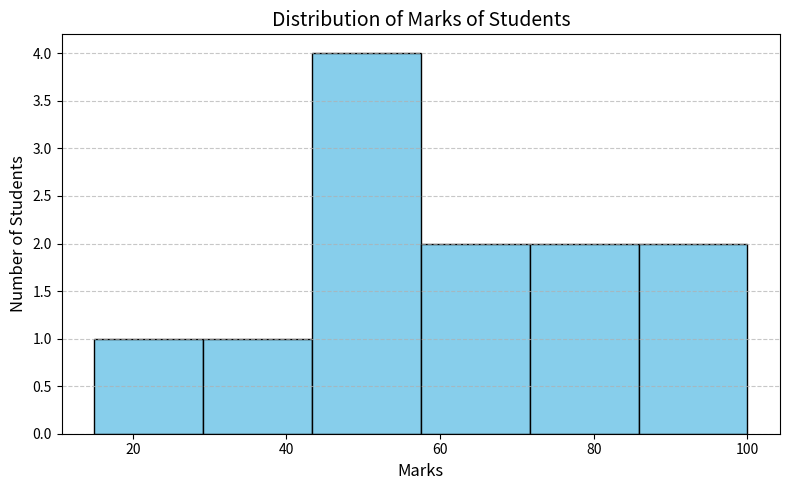

Here is the Python script that generated this plot:
#  Create a histogram to show the distribution of marks of students
import matplotlib.pyplot as plt

marks = [56,32,56,45,15,78,59,45,68,79,99,100]

plt.figure(figsize=(8,5))

plt.hist(marks, bins=6, color="skyblue", edgecolor="black")

plt.title("Distribution of Marks of Students", fontsize=14)
plt.xlabel("Marks", fontsize=12)
plt.ylabel("Number of Students", fontsize=12)

plt.grid(axis="y", linestyle="--", alpha=0.7)

plt.tight_layout()
plt.show()
